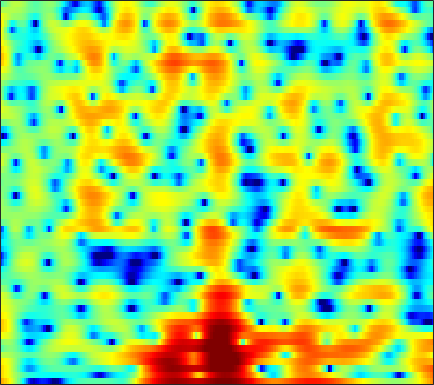

The table this chart was drawn from, first rows:
7.9243, 7.378, 6.5471, 5.6011, 4.8056, 3.6215, 2.2764, 1.1393, -0.55091, -2.5172, -4.8098, -6.792, -9.8575, -13.386, -15.879, -17.06, -15.814, -14.624, -13.508, -13, -13.158, -13.657, -14.945, -17.02
6.172, 5.705, 5.007, 4.226, 3.593, 2.7, 1.766, 1.057, 0.1152, -0.7906, -1.623, -2.182, -2.825, -3.329, -3.631, -3.937, -4.151, -4.264, -4.371, -4.453, -4.523, -4.574, -4.64, -4.69
6.201, 5.764, 5.058, 4.213, 3.483, 2.374, 1.107, 0.04327, -1.543, -3.313, -5.244, -6.7, -8.338, -9.042, -8.768, -7.705, -6.418, -5.492, -4.413, -3.54, -2.855, -2.451, -2.034, -1.732
5.245, 4.931, 4.399, 3.741, 3.159, 2.261, 1.22, 0.3444, -0.9396, -2.331, -3.733, -4.684, -5.604, -5.838, -5.562, -4.781, -3.811, -3.085, -2.233, -1.522, -0.989, -0.7124, -0.4911, -0.4391
2.099, 2.04, 1.904, 1.688, 1.473, 1.107, 0.6645, 0.292, -0.2307, -0.748, -1.204, -1.483, -1.729, -1.811, -1.763, -1.593, -1.295, -1.024, -0.6303, -0.2303, 0.1318, 0.3414, 0.531, 0.6012
-1.915, -1.057, -0.2707, 0.1239, 0.2087, 0.05701, -0.3686, -0.8555, -1.705, -2.739, -3.864, -4.663, -5.464, -5.698, -5.442, -4.633, -3.557, -2.718, -1.645, -0.6737, 0.1902, 0.7582, 1.407, 1.923
-0.1632, 0.4736, 0.9969, 1.146, 1.028, 0.5507, -0.2573, -1.092, -2.552, -4.506, -7.152, -9.8, -14.43, -16.79, -13.86, -9.858, -7.017, -5.379, -3.663, -2.31, -1.188, -0.4462, 0.4498, 1.262
4.391, 4.216, 3.865, 3.344, 2.83, 1.973, 0.948, 0.07424, -1.19, -2.52, -3.824, -4.704, -5.622, -6.171, -6.358, -6.357, -6.217, -6.057, -5.809, -5.536, -5.201, -4.828, -4.057, -3.008
6.811, 6.382, 5.665, 4.767, 3.957, 2.67, 1.111, -0.2362, -2.25, -4.443, -6.632, -8.013, -9.052, -9.072, -8.73, -8.228, -7.992, -8.139, -8.926, -10.61, -13.96, -19.39, -26.39, -12.98
6.864, 6.422, 5.672, 4.718, 3.855, 2.481, 0.794, -0.7111, -3.119, -6.116, -9.8, -12.57, -13.51, -11.33, -9.659, -7.997, -6.926, -6.476, -6.254, -6.286, -6.339, -6.253, -5.845, -5.013
5.364, 5.058, 4.523, 3.844, 3.252, 2.365, 1.362, 0.547, -0.5923, -1.693, -2.648, -3.23, -3.779, -4.064, -4.125, -4.085, -3.977, -3.858, -3.711, -3.572, -3.393, -3.217, -2.896, -2.53
4.092, 3.925, 3.602, 3.176, 2.8, 2.242, 1.653, 1.195, 0.5846, -0.0003793, -0.5516, -0.9354, -1.403, -1.817, -2.097, -2.446, -2.788, -3, -3.173, -3.248, -3.205, -3.088, -2.81, -2.43
3.578, 3.458, 3.179, 2.775, 2.405, 1.866, 1.343, 0.9987, 0.6268, 0.3196, 0.06197, -0.1258, -0.4139, -0.8147, -1.223, -1.921, -2.831, -3.661, -4.875, -5.9, -6.246, -5.884, -4.78, -3.412
3.191, 3.018, 2.479, 1.607, 0.7404, -0.6312, -2.014, -2.726, -2.852, -2.139, -1.157, -0.5049, 0.07126, 0.2586, 0.1092, -0.4826, -1.613, -2.97, -5.734, -10.23, -15.3, -11.9, -6.359, -2.885
0.7707, 0.6575, 0.06404, -1.085, -2.387, -5.015, -9.341, -13.9, -12.64, -7.234, -3.807, -2.111, -0.6185, 0.2589, 0.6124, 0.7283, 0.5486, 0.28, -0.1856, -0.5719, -0.6318, -0.4251, 0.1197, 0.8664
-1.642, -1.485, -1.474, -1.7, -1.988, -2.421, -2.773, -2.882, -2.685, -2.106, -1.339, -0.7674, -0.09362, 0.4254, 0.7, 0.9069, 0.9645, 0.9628, 0.923, 0.8585, 0.8314, 0.873, 0.9835, 1.127
-2.857, -2.502, -2.043, -1.632, -1.364, -1.014, -0.6615, -0.3988, -0.04694, 0.3249, 0.6635, 0.8812, 1.112, 1.242, 1.257, 1.192, 1.02, 0.8229, 0.5333, 0.2554, 0.004467, -0.1242, -0.1767, -0.1204
-4.7, -4.075, -3.124, -2.105, -1.351, -0.4316, 0.3774, 0.9153, 1.514, 1.978, 2.296, 2.445, 2.505, 2.385, 2.165, 1.717, 1.066, 0.4123, -0.6391, -1.805, -2.93, -3.556, -3.768, -3.232
-11.64, -9.404, -6.463, -4.011, -2.469, -0.7654, 0.5709, 1.38, 2.243, 2.857, 3.262, 3.426, 3.449, 3.249, 2.941, 2.262, 1.256, 0.2421, -1.636, -4.417, -8.897, -15.45, -21.07, -9.507
-13.87, -11.25, -7.965, -5.238, -3.607, -1.843, -0.4263, 0.4219, 1.307, 1.953, 2.392, 2.579, 2.659, 2.558, 2.368, 1.914, 1.261, 0.6558, -0.341, -1.483, -2.516, -3.068, -3.208, -2.613
-7.465, -6.664, -5.477, -4.194, -3.253, -2.129, -1.16, -0.5521, 0.08764, 0.558, 0.8617, 0.9963, 1.093, 1.088, 1.036, 0.946, 0.7752, 0.6103, 0.4024, 0.1915, 0.03458, 0.007272, 0.07736, 0.2787
-5.577, -5.092, -4.207, -3.283, -2.59, -1.726, -1.066, -0.721, -0.4427, -0.386, -0.5132, -0.642, -0.7833, -0.8202, -0.7674, -0.5435, -0.2689, -0.09431, 0.1373, 0.3407, 0.4748, 0.6066, 0.8366, 1.134
-7.508, -6.935, -5.085, -3.075, -1.847, -0.6115, 0.1124, 0.2984, 0.07815, -0.7243, -2.116, -3.498, -5.424, -6.008, -5.111, -3.401, -1.905, -1.111, -0.5758, -0.4324, -0.4668, -0.5299, -0.3508, 0.254
-11.67, -9.889, -5.07, -1.91, -0.2425, 1.172, 1.873, 2.01, 1.606, 0.535, -1.39, -3.557, -7.24, -8.778, -6.713, -3.622, -1.79, -1.119, -1.1, -2.171, -4.504, -7.628, -13.16, -8.227
-0.9265, -0.8545, -0.3778, 0.2607, 0.7432, 1.264, 1.552, 1.618, 1.475, 1.101, 0.5294, 0.08796, -0.4433, -0.7053, -0.7355, -0.6762, -0.5895, -0.7408, -1.165, -2.05, -3.268, -4.217, -4.876, -4.214
0.7955, 0.7642, 0.7236, 0.777, 0.8097, 0.8669, 0.926, 0.9323, 0.9373, 0.9025, 0.8658, 0.8293, 0.7726, 0.7221, 0.6953, 0.6045, 0.4721, 0.308, 0.008235, -0.3682, -0.8072, -1.09, -1.403, -1.587
1.178, 0.9921, 0.7113, 0.4004, 0.184, -0.06276, -0.1977, -0.1999, -0.06901, 0.2016, 0.5578, 0.8233, 1.174, 1.445, 1.589, 1.718, 1.695, 1.638, 1.422, 1.134, 0.7425, 0.3943, -0.1339, -0.7549
0.9967, 0.5994, -0.0828, -1.032, -1.845, -2.99, -3.872, -4.017, -3.408, -2.176, -0.8344, 0.09043, 1.122, 1.908, 2.326, 2.685, 2.838, 2.811, 2.633, 2.276, 1.798, 1.341, 0.6543, -0.125
0.537, 0.1363, -0.7719, -2.284, -3.977, -7.508, -14.83, -38.22, -11.21, -5.39, -2.099, -0.3781, 1.276, 2.402, 2.988, 3.432, 3.605, 3.518, 3.216, 2.625, 1.851, 1.145, 0.1074, -0.931
-0.09527, -0.0398, -0.3482, -0.9435, -1.628, -2.571, -3.319, -3.359, -2.653, -1.337, 0.07327, 1.074, 2.16, 2.953, 3.363, 3.646, 3.622, 3.412, 2.834, 1.923, 0.5844, -0.7034, -2.916, -5.731
-0.7042, -0.3548, -0.1481, -0.168, -0.2349, -0.3518, -0.3423, -0.2357, 0.1012, 0.6091, 1.24, 1.712, 2.281, 2.748, 2.95, 3.073, 2.916, 2.65, 1.99, 1.048, -0.3229, -1.648, -3.911, -6.84
-0.1371, -0.04422, -0.07953, -0.3315, -0.5414, -0.8408, -0.9745, -0.9392, -0.6238, -0.07573, 0.6112, 1.109, 1.729, 2.198, 2.442, 2.567, 2.505, 2.292, 1.86, 1.192, 0.3811, -0.3415, -1.38, -2.405
1.569, 1.19, 0.4166, -0.7097, -1.804, -3.509, -5.062, -5.469, -4.506, -2.655, -0.8614, 0.2391, 1.403, 2.137, 2.521, 2.713, 2.711, 2.546, 2.256, 1.796, 1.336, 0.9523, 0.4264, -0.128
3.133, 2.554, 1.424, -0.1786, -1.88, -5.143, -10.4, -13.97, -8.606, -3.908, -1.033, 0.4217, 1.709, 2.43, 2.643, 2.597, 2.208, 1.782, 1.089, 0.4932, 0.1285, 0.05414, 0.1259, 0.2334
2.668, 2.324, 1.747, 1.044, 0.444, -0.3159, -0.8639, -0.9281, -0.5352, 0.2325, 1.046, 1.593, 1.992, 2.079, 1.803, 1.081, -0.2703, -1.698, -4.395, -7.441, -8.518, -6.821, -4.075, -2.034
-0.0534, -0.05653, 0.01282, 0.1425, 0.2706, 0.4885, 0.7523, 1.004, 1.338, 1.67, 1.937, 2.042, 2.016, 1.694, 1.28, 0.3467, -1.056, -2.508, -5.079, -7.911, -8.835, -7.179, -4.432, -2.332
-5.133, -5.009, -4.367, -3.281, -2.353, -1.189, -0.1768, 0.4217, 1.065, 1.516, 1.797, 1.855, 1.83, 1.601, 1.36, 0.8636, 0.2856, -0.1862, -0.7694, -1.146, -1.206, -1.004, -0.5202, 0.04501
-15.1, -20.3, -14.06, -8.185, -5.442, -2.893, -1.182, -0.2774, 0.5583, 1.043, 1.244, 1.278, 1.157, 0.9976, 0.8159, 0.6471, 0.5481, 0.5281, 0.6248, 0.7539, 1.002, 1.19, 1.442, 1.662
-6.936, -7.136, -6.218, -4.448, -3.009, -1.486, -0.36, 0.2127, 0.634, 0.6958, 0.4231, 0.06974, -0.6198, -1.351, -1.826, -2.064, -1.825, -1.355, -0.5611, 0.2848, 1.022, 1.481, 1.954, 2.25
-0.2955, -0.2195, -0.02236, 0.3085, 0.6276, 0.9479, 1.161, 1.175, 0.9397, 0.393, -0.5581, -1.638, -3.623, -6.595, -9.673, -13.04, -9.845, -6.647, -3.577, -1.432, -0.01732, 0.7569, 1.444, 1.788
2.574, 2.514, 2.456, 2.393, 2.286, 2.145, 1.899, 1.637, 1.131, 0.4113, -0.6008, -1.623, -3.292, -5.427, -7.129, -8.216, -7.009, -5.341, -3.101, -1.422, -0.2325, 0.3524, 0.7094, 0.6441
3.487, 3.221, 2.823, 2.4, 2.081, 1.724, 1.375, 1.111, 0.7403, 0.249, -0.3467, -0.7922, -1.454, -2.065, -2.266, -2.334, -1.979, -1.431, -0.6705, 0.1333, 0.7367, 0.9547, 0.8713, 0.2813
2.731, 1.979, 0.7852, -0.4443, -1.117, -1.681, -1.726, -1.6, -1.47, -1.513, -1.768, -2.109, -2.631, -3.013, -3.087, -2.829, -2.054, -1.301, -0.2407, 0.7437, 1.471, 1.828, 2.04, 1.865
0.7521, -0.8357, -3.802, -8.226, -12.71, -13.59, -8.965, -6.71, -5.08, -4.457, -4.716, -5.509, -7.328, -9.912, -11.94, -10.67, -7.069, -4.677, -2.102, -0.2817, 1.094, 1.862, 2.593, 3.033
0.2228, -1.061, -3.248, -5.747, -7.3, -7.963, -6.994, -6.012, -5.147, -4.879, -5.277, -5.964, -7.606, -9.897, -11.38, -10.47, -7.261, -4.988, -2.591, -0.7437, 0.6493, 1.468, 2.272, 2.871
1.154, 0.5968, -0.2349, -1.085, -1.666, -2.218, -2.522, -2.662, -2.756, -2.923, -3.15, -3.382, -3.648, -3.853, -3.827, -3.388, -2.629, -1.967, -0.9769, -0.05492, 0.6803, 1.13, 1.59, 1.915
2.429, 2.19, 1.723, 1.131, 0.6288, 0.01246, -0.5284, -0.884, -1.226, -1.427, -1.51, -1.54, -1.486, -1.343, -1.157, -0.8785, -0.544, -0.2447, 0.1305, 0.4364, 0.6583, 0.7098, 0.6777, 0.4751
4.396, 4.108, 3.437, 2.519, 1.739, 0.5864, -0.5271, -1.177, -1.731, -1.809, -1.581, -1.276, -0.8926, -0.494, -0.245, 0.01525, 0.2597, 0.4373, 0.5713, 0.6223, 0.5613, 0.3817, -0.1281, -1.01
6.77, 6.196, 5.04, 3.431, 1.931, -0.6579, -4.01, -6.72, -8.305, -6.407, -4.135, -2.806, -1.685, -1.018, -0.7796, -0.6253, -0.5447, -0.4499, -0.3141, -0.08427, 0.07131, 0.08573, -0.2916, -1.176
7.395, 6.622, 5.271, 3.496, 1.834, -0.9352, -4.475, -7.378, -9.232, -7.311, -5.228, -4.145, -3.436, -3.49, -3.946, -4.893, -6.119, -6.835, -6.297, -4.7, -3.076, -2.097, -1.184, -0.7416
6.259, 5.476, 4.283, 2.919, 1.799, 0.2321, -1.259, -2.19, -3.094, -3.635, -3.923, -4.199, -4.744, -5.752, -6.915, -9.46, -14.08, -20.45, -17.36, -10.32, -6.368, -4.418, -2.482, -1.158
5.008, 4.197, 3.014, 1.778, 0.8627, -0.2635, -1.227, -1.848, -2.526, -3.095, -3.611, -4.042, -4.712, -5.474, -6.077, -7.019, -7.756, -7.97, -7.4, -6.111, -4.565, -3.375, -1.924, -0.7023
4.205, 3.109, 1.466, -0.2459, -1.45, -2.637, -3.252, -3.412, -3.442, -3.448, -3.622, -3.814, -4.234, -4.719, -5.098, -5.391, -5.361, -5.083, -4.436, -3.512, -2.39, -1.52, -0.4325, 0.5512
4.445, 2.895, 0.1926, -3.548, -7.274, -12.05, -9.484, -6.721, -4.441, -3.309, -2.966, -3.127, -3.757, -4.846, -5.859, -6.847, -6.821, -5.979, -4.306, -2.512, -0.8959, 0.1312, 1.222, 2.066
5.408, 4.163, 2.054, -0.5776, -2.685, -4.572, -4.187, -3.085, -1.787, -1.13, -1.09, -1.553, -2.825, -5.141, -7.93, -15.26, -20.41, -10.89, -5.301, -2.084, 0.001008, 1.103, 2.109, 2.651
4.347, 3.822, 3.05, 2.249, 1.714, 1.167, 0.8783, 0.7717, 0.6937, 0.5263, 0.1295, -0.325, -1.226, -2.341, -3.198, -4.083, -4.165, -3.562, -2.345, -1.044, 0.03979, 0.6034, 1.064, 1.07
1.891, 1.91, 1.929, 1.932, 1.92, 1.881, 1.818, 1.735, 1.546, 1.266, 0.8508, 0.4806, -0.07309, -0.6244, -0.9783, -1.315, -1.389, -1.28, -0.9114, -0.4498, -0.03188, 0.1926, 0.2599, 0.01511
-1.45, -0.8803, -0.04139, 0.772, 1.288, 1.823, 2.137, 2.239, 2.176, 1.893, 1.435, 0.9595, 0.2499, -0.5069, -1.028, -1.504, -1.63, -1.491, -1.042, -0.4678, 0.07462, 0.4078, 0.6184, 0.5676
